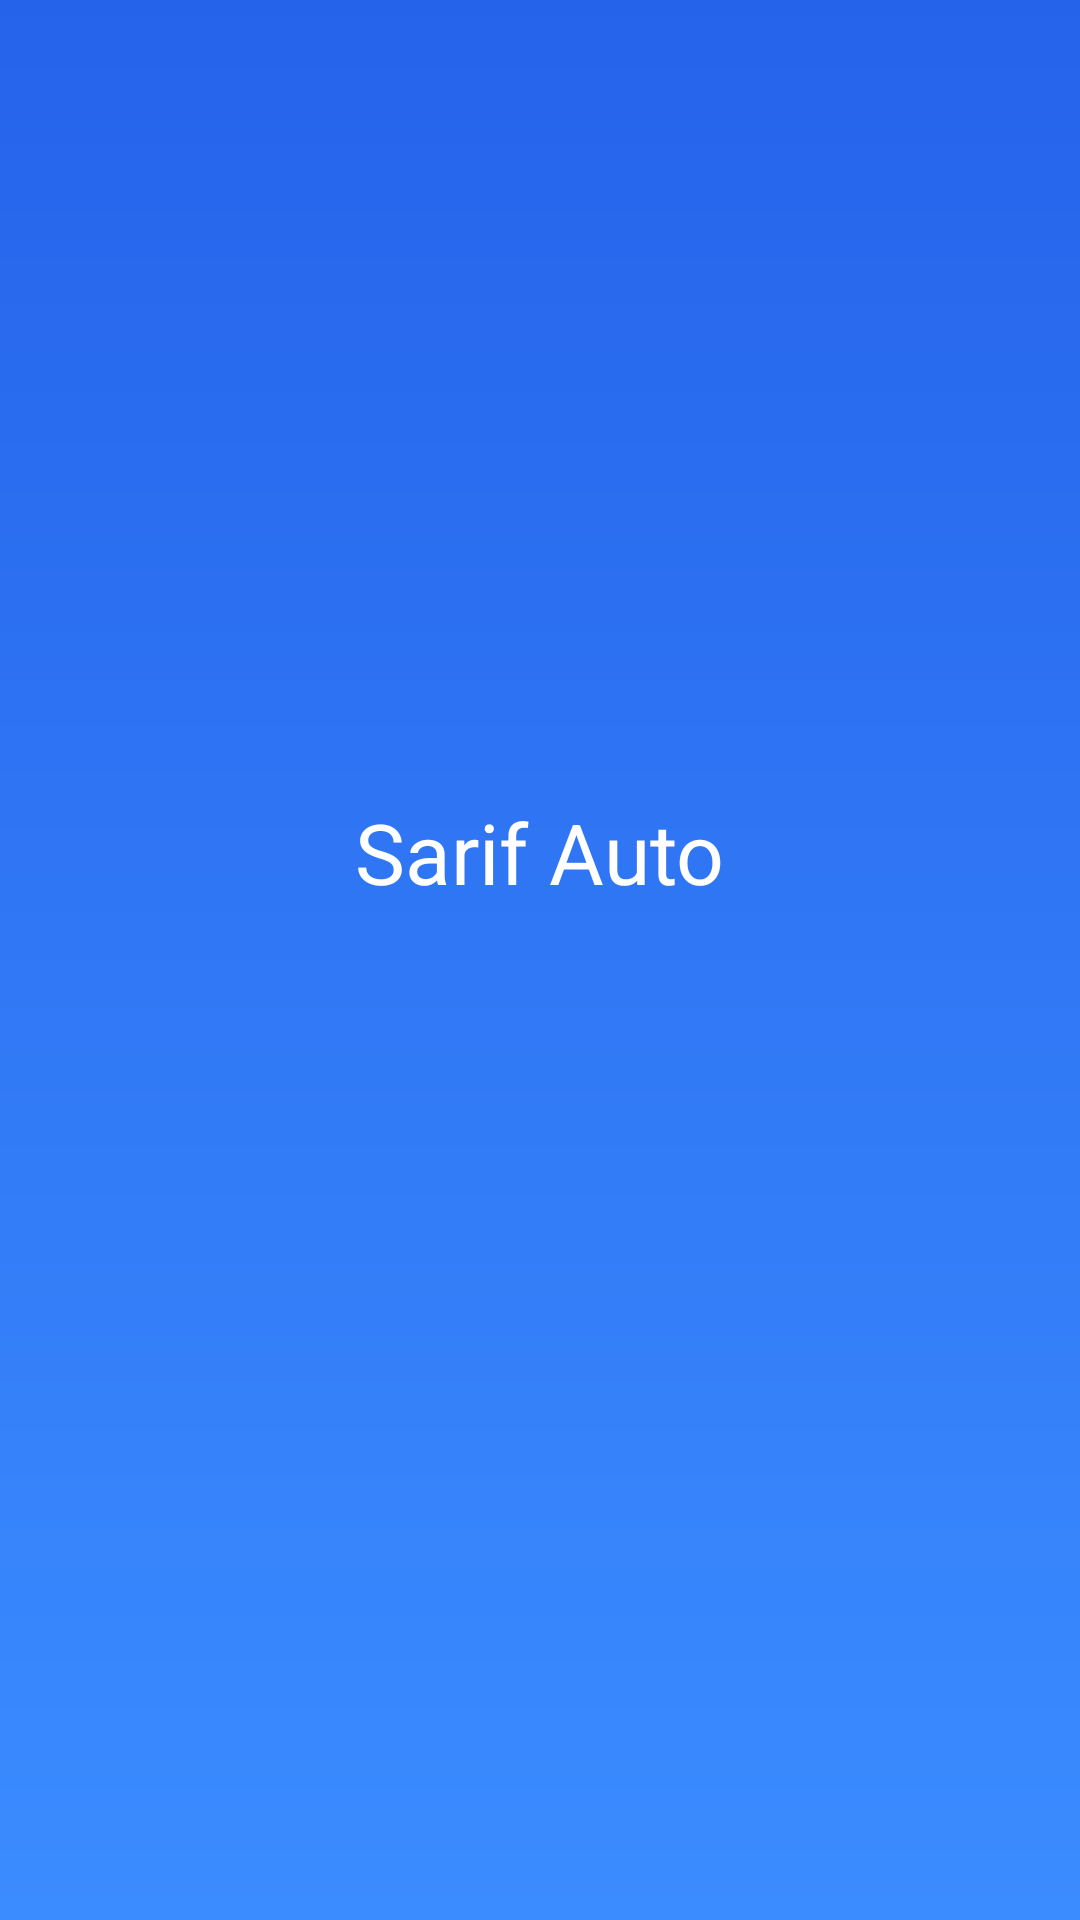

Android layout source for this screen:
<!-- AndroidManifest.xml: application theme Theme.SarifAuto -->
<!-- res/layout/activity_splash.xml -->
<?xml version="1.0" encoding="utf-8"?>
<FrameLayout xmlns:android="http://schemas.android.com/apk/res/android"
    xmlns:tools="http://schemas.android.com/tools"
    android:layout_width="match_parent"
    android:layout_height="match_parent"
    android:background="@drawable/bg_splash_gradient"
    tools:context=".SplashActivity">

    <LinearLayout
        android:layout_width="wrap_content"
        android:layout_height="wrap_content"
        android:layout_gravity="center"
        android:gravity="center"
        android:orientation="vertical"
        android:padding="32dp">

        <TextView
            android:layout_width="wrap_content"
            android:layout_height="wrap_content"
            android:text="@string/app_name"
            android:textAppearance="?attr/textAppearanceHeadlineMedium"
            android:textColor="?attr/colorOnPrimary" />

        <ProgressBar
            android:layout_width="wrap_content"
            android:layout_height="wrap_content"
            android:layout_marginTop="24dp"
            android:indeterminate="true"
            android:indeterminateTint="?attr/colorOnPrimary" />
    </LinearLayout>
</FrameLayout>
<!-- resources referenced by this layout -->
<resources>
  <!-- drawable bg_splash_gradient (drawable) -->
  <?xml version="1.0" encoding="utf-8"?>
  <shape xmlns:android="http://schemas.android.com/apk/res/android"
      android:shape="rectangle">
      <gradient
          android:angle="145"
          android:endColor="@color/sarif_primary"
          android:startColor="@color/sarif_primary_dark"
          android:type="linear" />
  </shape>
  <string name="app_name">Sarif Auto</string>
  <style name="Theme.SarifAuto" parent="Theme.Material3.DayNight.NoActionBar">
          <item name="colorPrimary">@color/sarif_primary</item>
          <item name="colorOnPrimary">@color/sarif_on_primary</item>
          <item name="colorPrimaryContainer">@color/sarif_primary_container</item>
          <item name="colorOnPrimaryContainer">@color/sarif_on_primary_container</item>
          <item name="colorSecondary">@color/sarif_accent</item>
          <item name="colorOnSecondary">@color/sarif_on_primary</item>
          <item name="android:statusBarColor">@color/sarif_canvas_top</item>
          <item name="android:navigationBarColor">@color/sarif_canvas_bottom</item>
          <item name="android:windowBackground">@drawable/bg_app_gradient</item>
          <item name="android:windowLightStatusBar">true</item>
          <item name="android:windowLightNavigationBar">true</item>
          <item name="colorSurface">@color/sarif_surface</item>
          <item name="colorOnSurface">@color/sarif_on_surface</item>
          <item name="colorSurfaceContainer">@color/sarif_surface</item>
          <item name="colorSurfaceContainerLow">@color/sarif_surface</item>
          <item name="colorOutlineVariant">@color/sarif_outline_soft</item>
          <item name="textAppearanceTitleLarge">@style/TextAppearance.Sarif.TitleLarge</item>
          <item name="textAppearanceTitleMedium">@style/TextAppearance.Sarif.TitleMedium</item>
      </style>
  <color name="sarif_primary">#3B8CFF</color>
  <color name="sarif_primary_dark">#2563EB</color>
  <color name="sarif_on_primary">#FFFFFF</color>
  <color name="sarif_primary_container">#DBEAFE</color>
  <color name="sarif_on_primary_container">#1E3A5F</color>
  <color name="sarif_accent">#FF7B54</color>
  <color name="sarif_canvas_top">#FAFBFF</color>
  <color name="sarif_canvas_bottom">#EDF0F7</color>
  <!-- drawable bg_app_gradient (drawable) -->
  <?xml version="1.0" encoding="utf-8"?>
  <shape xmlns:android="http://schemas.android.com/apk/res/android"
      android:shape="rectangle">
      <gradient
          android:angle="270"
          android:endColor="@color/sarif_canvas_bottom"
          android:startColor="@color/sarif_canvas_top"
          android:type="linear" />
  </shape>
  <color name="sarif_surface">#FFFFFF</color>
  <color name="sarif_on_surface">#1F2937</color>
  <color name="sarif_outline_soft">#E2E8F0</color>
  <style name="TextAppearance.Sarif.TitleLarge" parent="TextAppearance.Material3.TitleLarge">
          <item name="android:textColor">@color/sarif_on_surface</item>
          <item name="android:fontFamily">sans-serif-medium</item>
      </style>
  <style name="TextAppearance.Sarif.TitleMedium" parent="TextAppearance.Material3.TitleMedium">
          <item name="android:textColor">@color/sarif_on_surface</item>
          <item name="android:fontFamily">sans-serif-medium</item>
      </style>
</resources>
